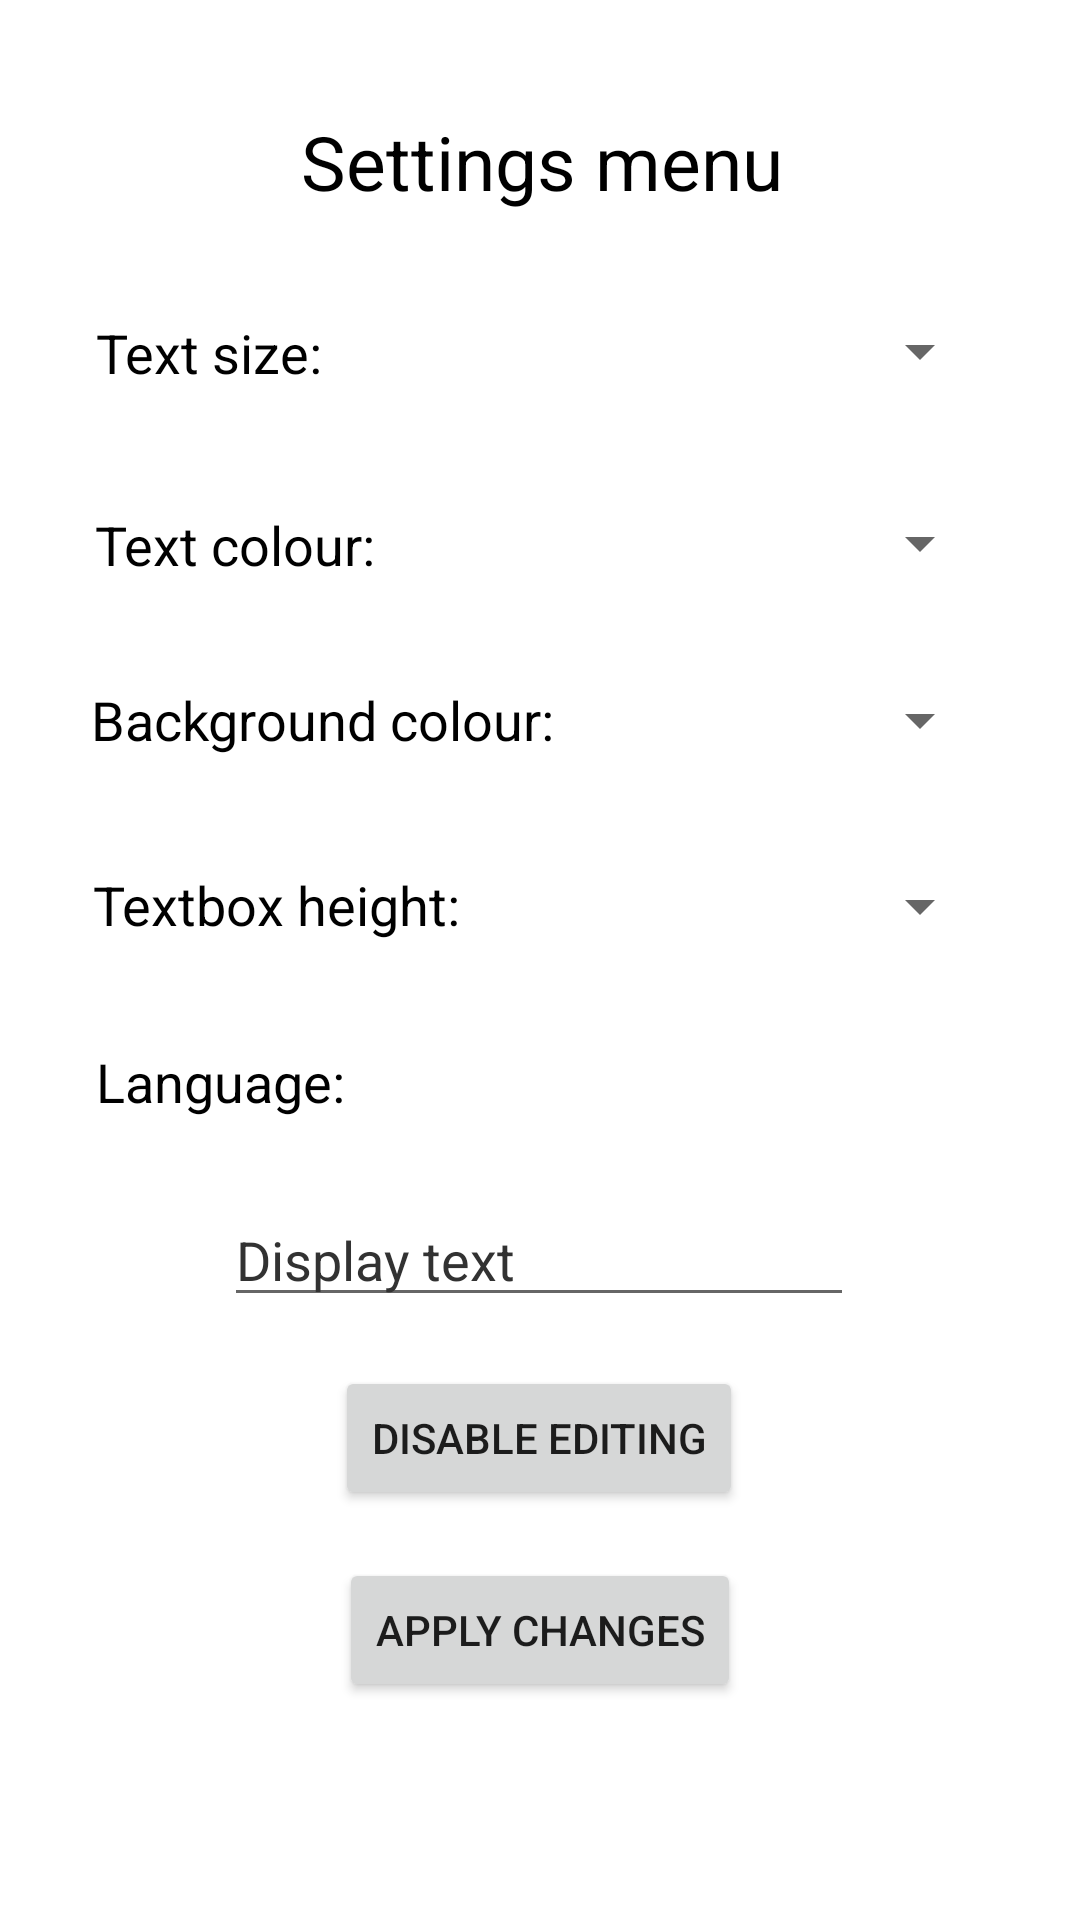

Layout XML and referenced resources for this Android screen:
<!-- AndroidManifest.xml: application theme Theme.Vko10 -->
<!-- res/layout/activity_settings.xml -->
<?xml version="1.0" encoding="utf-8"?>
<androidx.constraintlayout.widget.ConstraintLayout xmlns:android="http://schemas.android.com/apk/res/android"
    xmlns:app="http://schemas.android.com/apk/res-auto"
    xmlns:tools="http://schemas.android.com/tools"
    android:layout_width="match_parent"
    android:layout_height="match_parent"
    tools:context=".Settings"
    android:background="@color/white">

    <TextView
        android:id="@+id/textSize"
        android:layout_width="wrap_content"
        android:layout_height="wrap_content"
        android:gravity="start"
        android:text="@string/text_size"
        android:textColor="@color/black"
        android:textSize="18dp"
        app:layout_constraintBottom_toBottomOf="parent"
        app:layout_constraintEnd_toEndOf="parent"
        app:layout_constraintHorizontal_bias="0.112"
        app:layout_constraintStart_toStartOf="parent"
        app:layout_constraintTop_toTopOf="parent"
        app:layout_constraintVertical_bias="0.171" />

    <TextView
        android:id="@+id/textColour"
        android:layout_width="wrap_content"
        android:layout_height="wrap_content"
        android:gravity="start"
        android:text="@string/text_colour"
        android:textColor="@color/black"
        android:textSize="18dp"
        app:layout_constraintBottom_toBottomOf="parent"
        app:layout_constraintEnd_toEndOf="parent"
        app:layout_constraintHorizontal_bias="0.119"
        app:layout_constraintStart_toStartOf="parent"
        app:layout_constraintTop_toTopOf="parent"
        app:layout_constraintVertical_bias="0.275" />

    <TextView
        android:id="@+id/textBackground"
        android:layout_width="wrap_content"
        android:layout_height="wrap_content"
        android:gravity="start"
        android:text="@string/background_colour"
        android:textColor="@color/black"
        android:textSize="18dp"
        app:layout_constraintBottom_toBottomOf="parent"
        app:layout_constraintEnd_toEndOf="parent"
        app:layout_constraintHorizontal_bias="0.148"
        app:layout_constraintStart_toStartOf="parent"
        app:layout_constraintTop_toTopOf="parent"
        app:layout_constraintVertical_bias="0.37" />

    <TextView
        android:id="@+id/textHeight"
        android:layout_width="wrap_content"
        android:layout_height="wrap_content"
        android:gravity="start"
        android:text="@string/textbox_height"
        android:textColor="@color/black"
        android:textSize="18dp"
        app:layout_constraintBottom_toBottomOf="parent"
        app:layout_constraintEnd_toEndOf="parent"
        app:layout_constraintHorizontal_bias="0.131"
        app:layout_constraintStart_toStartOf="parent"
        app:layout_constraintTop_toTopOf="parent"
        app:layout_constraintVertical_bias="0.47" />

    <TextView
        android:id="@+id/textLang"
        android:layout_width="wrap_content"
        android:layout_height="wrap_content"
        android:gravity="start"
        android:text="@string/language"
        android:textColor="@color/black"
        android:textSize="18dp"
        app:layout_constraintBottom_toBottomOf="parent"
        app:layout_constraintEnd_toEndOf="parent"
        app:layout_constraintHorizontal_bias="0.115"
        app:layout_constraintStart_toStartOf="parent"
        app:layout_constraintTop_toTopOf="parent"
        app:layout_constraintVertical_bias="0.566" />

    <Spinner
        android:id="@+id/spinnerSize"
        android:layout_width="141dp"
        android:layout_height="25dp"
        app:layout_constraintBottom_toBottomOf="parent"
        app:layout_constraintEnd_toEndOf="parent"
        app:layout_constraintHorizontal_bias="0.866"
        app:layout_constraintStart_toStartOf="parent"
        app:layout_constraintTop_toTopOf="parent"
        app:layout_constraintVertical_bias="0.17" />

    <Spinner
        android:id="@+id/spinnerBackground"
        android:layout_width="141dp"
        android:layout_height="25dp"
        app:layout_constraintBottom_toBottomOf="parent"
        app:layout_constraintEnd_toEndOf="parent"
        app:layout_constraintHorizontal_bias="0.866"
        app:layout_constraintStart_toStartOf="parent"
        app:layout_constraintTop_toTopOf="parent"
        app:layout_constraintVertical_bias="0.37" />

    <Spinner
        android:id="@+id/spinnerColor"
        android:layout_width="141dp"
        android:layout_height="25dp"
        app:layout_constraintBottom_toBottomOf="parent"
        app:layout_constraintEnd_toEndOf="parent"
        app:layout_constraintHorizontal_bias="0.866"
        app:layout_constraintStart_toStartOf="parent"
        app:layout_constraintTop_toTopOf="parent"
        app:layout_constraintVertical_bias="0.274" />

    <Spinner
        android:id="@+id/spinnerHeight"
        android:layout_width="141dp"
        android:layout_height="25dp"
        app:layout_constraintBottom_toBottomOf="parent"
        app:layout_constraintEnd_toEndOf="parent"
        app:layout_constraintHorizontal_bias="0.866"
        app:layout_constraintStart_toStartOf="parent"
        app:layout_constraintTop_toTopOf="parent"
        app:layout_constraintVertical_bias="0.471" />

    <Spinner
        android:id="@+id/spinnerLang"
        android:layout_width="141dp"
        android:layout_height="25dp"
        android:background="@color/white"
        app:layout_constraintBottom_toBottomOf="parent"
        app:layout_constraintEnd_toEndOf="parent"
        app:layout_constraintHorizontal_bias="0.866"
        app:layout_constraintStart_toStartOf="parent"
        app:layout_constraintTop_toTopOf="parent"
        app:layout_constraintVertical_bias="0.566" />

    <Button
        android:id="@+id/btnApply"
        android:layout_width="wrap_content"
        android:layout_height="wrap_content"
        android:onClick="applyChanges"
        android:text="@string/apply_changes"
        app:layout_constraintBottom_toBottomOf="parent"
        app:layout_constraintEnd_toEndOf="parent"
        app:layout_constraintStart_toStartOf="parent"
        app:layout_constraintTop_toTopOf="parent"
        app:layout_constraintVertical_bias="0.877" />

    <TextView
        android:id="@+id/textView6"
        android:layout_width="wrap_content"
        android:layout_height="wrap_content"
        android:text="@string/settings_menu"
        android:textColor="@color/black"
        android:textSize="25dp"
        app:layout_constraintBottom_toBottomOf="parent"
        app:layout_constraintEnd_toEndOf="parent"
        app:layout_constraintHorizontal_bias="0.504"
        app:layout_constraintStart_toStartOf="parent"
        app:layout_constraintTop_toTopOf="parent"
        app:layout_constraintVertical_bias="0.061" />

    <EditText
        android:id="@+id/editDisplayText"
        android:layout_width="wrap_content"
        android:layout_height="wrap_content"
        android:ems="10"
        android:hint="@string/display_text"
        android:inputType="textPersonName"
        android:textColorHint="@android:color/secondary_text_light"
        app:layout_constraintBottom_toBottomOf="parent"
        app:layout_constraintEnd_toEndOf="parent"
        app:layout_constraintHorizontal_bias="0.497"
        app:layout_constraintStart_toStartOf="parent"
        app:layout_constraintTop_toTopOf="parent"
        app:layout_constraintVertical_bias="0.664" />

    <TextView
        android:id="@+id/textView"
        android:layout_width="wrap_content"
        android:layout_height="wrap_content"
        app:layout_constraintBottom_toBottomOf="parent"
        app:layout_constraintEnd_toEndOf="parent"
        app:layout_constraintHorizontal_bias="0.498"
        app:layout_constraintStart_toStartOf="parent" />

    <Button
        android:id="@+id/button2"
        android:layout_width="wrap_content"
        android:layout_height="wrap_content"
        android:onClick="buttonClick"
        android:text="@string/disable_editing"
        app:layout_constraintBottom_toBottomOf="parent"
        app:layout_constraintEnd_toEndOf="parent"
        app:layout_constraintHorizontal_bias="0.498"
        app:layout_constraintStart_toStartOf="parent"
        app:layout_constraintTop_toTopOf="parent"
        app:layout_constraintVertical_bias="0.769" />

</androidx.constraintlayout.widget.ConstraintLayout>
<!-- resources referenced by this layout -->
<resources>
  <string name="apply_changes">Apply changes</string>
  <string name="background_colour">Background colour:</string>
  <string name="disable_editing">Disable editing</string>
  <string name="display_text">Display text</string>
  <string name="language">Language:</string>
  <string name="settings_menu">Settings menu</string>
  <string name="text_colour">Text colour:</string>
  <string name="text_size">Text size:</string>
  <string name="textbox_height">Textbox height:</string>
  <style name="Theme.Vko10" parent="Theme.MaterialComponents.DayNight.DarkActionBar">
          
          <item name="colorPrimary">@color/purple_500</item>
          <item name="colorPrimaryVariant">@color/purple_700</item>
          <item name="colorOnPrimary">@color/white</item>
          
          <item name="colorSecondary">@color/teal_200</item>
          <item name="colorSecondaryVariant">@color/teal_700</item>
          <item name="colorOnSecondary">@color/black</item>
          
          <item name="android:statusBarColor" tools:targetApi="l">?attr/colorPrimaryVariant</item>
          
      </style>
  <!-- not gathered from this repository: default colours our renderer supplied (Android Studio template values) -->
  <color name="purple_500">#FF6200EE</color>
  <color name="purple_700">#FF3700B3</color>
  <color name="teal_200">#FF03DAC5</color>
  <color name="teal_700">#FF018786</color>
  <color name="black">#FF000000</color>
  <color name="white">#FFFFFFFF</color>
</resources>
